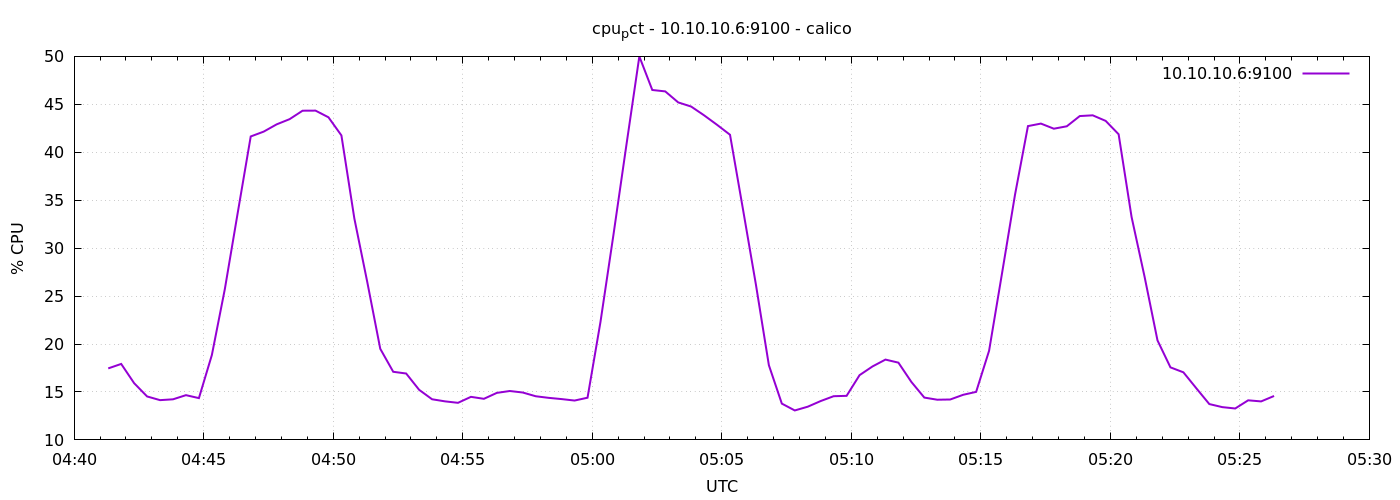

Source data for this figure (header and first rows):
1778560879	17.45714285714279
1778560909	17.92
1778560939	15.91
1778560969	14.53
1778560999	14.15
1778561029	14.23
1778561059	14.67
1778561089	14.36
1778561119	18.85
1778561149	25.72
1778561179	33.71
1778561209	41.65
1778561239	42.15
1778561269	42.91
1778561299	43.45
1778561329	44.33
1778561359	44.34
1778561389	43.65
1778561419	41.76
1778561449	33.09
1778561479	26.44
1778561509	19.5
1778561539	17.1
1778561569	16.92
1778561599	15.22
1778561629	14.24
1778561659	14.02
1778561689	13.87
1778561719	14.49
1778561749	14.29
1778561779	14.9
1778561809	15.1
1778561839	14.94
1778561869	14.55
1778561899	14.39
1778561929	14.26
1778561959	14.1
1778561989	14.4
1778562019	22.3
1778562049	31.38
1778562079	40.74
1778562109	49.99
1778562139	46.5
1778562169	46.35
1778562199	45.2
1778562229	44.77
1778562259	43.85
1778562289	42.86
1778562319	41.82
1778562349	34.06
1778562379	26.19
1778562409	17.79
1778562439	13.79
1778562469	13.07
1778562499	13.46
1778562529	14.05
1778562559	14.56
1778562589	14.6
1778562619	16.75
1778562649	17.66
1778562679	18.38
... 30 more rows
